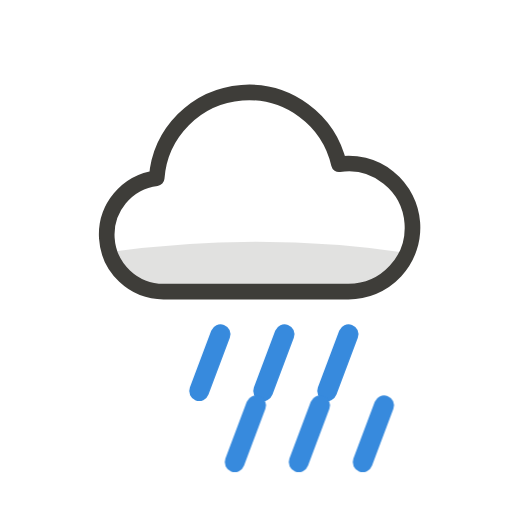
t = 0.00 s
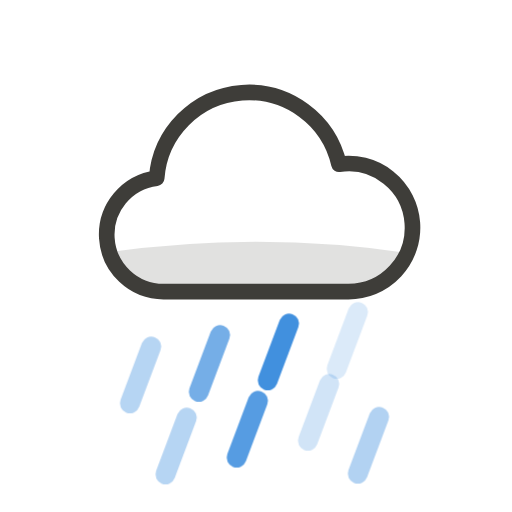
t = 1.79 s
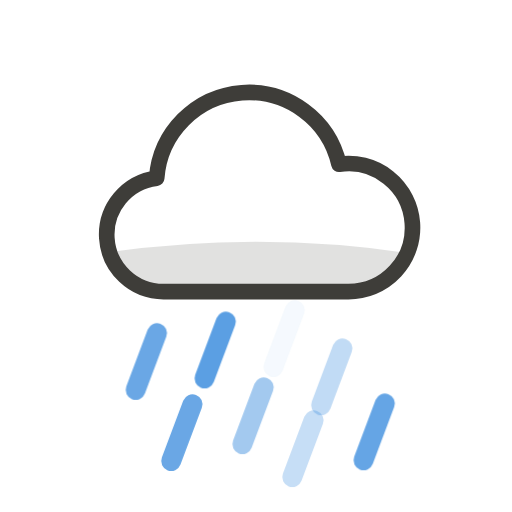
t = 2.91 s
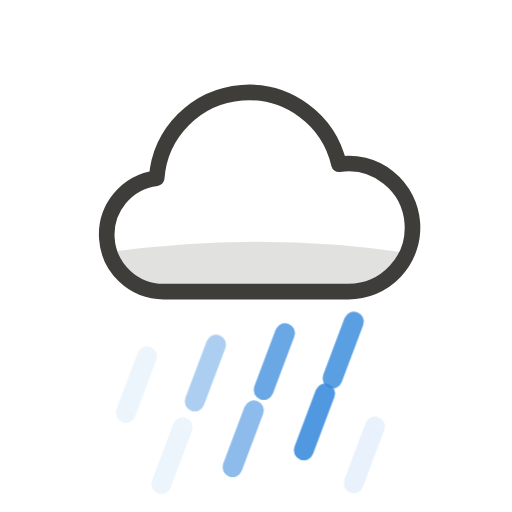
t = 5.16 s
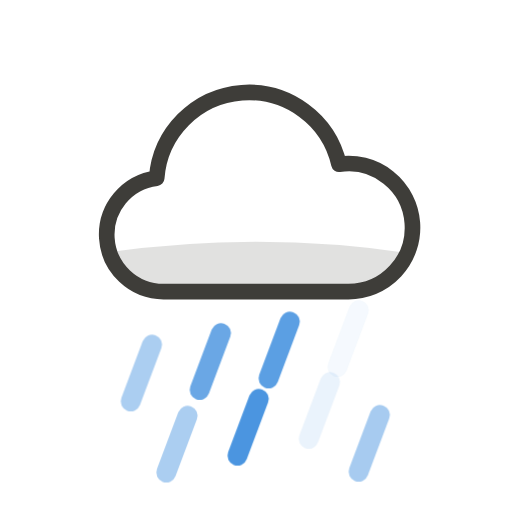
t = 6.96 s
t = 8.76 s: frame unchanged from t = 2.91 s, image omitted

The animated SVG that drew these frames (rendered in a browser with its animation timeline set to each time). Animation: 10 CSS @keyframes rules; frames cover the first 8.76 s, repeats indefinitely.

<svg xmlns="http://www.w3.org/2000/svg" width="99" height="99" viewBox="-4 -4 72 72" class="wi" role="img" aria-label="forte pluie"><style>.wi{--sw:2.2;--swa:2.8;--ink:var(--wi-ink,#3E3D39);--soft:var(--wi-soft,#9B9A92);--sun:var(--wi-sun,#FFC233);--water:var(--wi-water,#378ADD);--moon:var(--wi-moon,#7F77DD);--shade:var(--wi-shade,rgba(43,42,39,.14))}
.wi .belly{fill:var(--shade)}
.wi .c{fill:none;stroke:var(--ink);stroke-width:var(--sw);stroke-linejoin:round}
.wi .c.soft{stroke:var(--soft)}
.wi .sundisc{fill:var(--sun)}
.wi .moon{fill:var(--moon)}
.wi .ray{stroke:var(--sun);stroke-width:var(--swa);stroke-linecap:round}
.wi .drop{stroke:var(--water);stroke-width:var(--swa);stroke-linecap:round}
.wi .dot{fill:var(--water)}
.wi .star{fill:var(--moon);stroke:var(--moon);stroke-width:.6;stroke-linejoin:round}
.wi .hail{fill:none;stroke:var(--water);stroke-width:var(--sw)}
.wi .hl{fill:none;stroke:var(--ink);stroke-width:var(--sw);stroke-linecap:round;opacity:.35}
.wi .mline{stroke:var(--soft);stroke-width:var(--swa);stroke-linecap:round}
.wi .bolt{fill:var(--sun);stroke:var(--sun);stroke-width:1.6;stroke-linejoin:round}
.wi .flake{stroke:var(--water);stroke-width:var(--swa);stroke-linecap:round}
@keyframes wi-spin{to{transform:rotate(360deg)}}
@keyframes wi-drift{0%,100%{transform:translate(-2.5px,0)}50%{transform:translate(2.5px,-1.5px)}}
@keyframes wi-fall{0%{transform:translate(1.5px,-3.5px);opacity:0}30%{opacity:1}100%{transform:translate(-1.5px,3.5px);opacity:0}}
@keyframes wi-flash{0%,86%,100%{opacity:1}89%,93%{opacity:.2}}
@keyframes wi-snow{0%{transform:translate(-2px,-3px);opacity:.3}50%{transform:translate(2px,0);opacity:1}100%{transform:translate(-2px,4px);opacity:.3}}
@keyframes wi-hail{0%{transform:translate(-1px,-3px);opacity:0}25%{opacity:1}100%{transform:translate(1px,4px);opacity:0}}
@keyframes wi-tw{0%,100%{opacity:.35}50%{opacity:1}}
@keyframes wi-rock{0%,100%{transform:rotate(-4deg)}50%{transform:rotate(4deg)}}
@keyframes wi-mist{0%,100%{transform:translateX(-3px)}50%{transform:translateX(3px)}}
.wi .spin{animation:wi-spin 18s linear infinite}
.wi .drift{animation:wi-drift 7s ease-in-out infinite}
.wi .drift2{animation:wi-drift 9s ease-in-out infinite reverse}
.wi .fall{animation:wi-fall 1s linear infinite}
.wi .fall.fast{animation-duration:.65s}
.wi .flash{animation:wi-flash 3s ease-in-out infinite}
.wi .snow{animation:wi-snow 2.4s ease-in-out infinite}
.wi .hailfall{animation:wi-hail .9s linear infinite}
.wi .twinkle{animation:wi-tw 3s ease-in-out infinite}
.wi .rock{animation:wi-rock 7s ease-in-out infinite}
.wi .mist{animation:wi-mist 6s ease-in-out infinite}
.wi .mist2{animation:wi-mist 8s ease-in-out infinite reverse}
.wi .wl{fill:none;stroke:var(--ink);stroke-width:var(--swa);stroke-linecap:round}
.wi .wl.w{stroke:var(--water)}
@keyframes wi-wind{0%,100%{transform:translateX(-3px);opacity:.75}50%{transform:translateX(3px);opacity:1}}
.wi .windA{animation:wi-wind 1.6s ease-in-out infinite}
.wi .windB{animation:wi-wind 1.9s ease-in-out .25s infinite}
.wi .windC{animation:wi-wind 1.4s ease-in-out .5s infinite}
@media (prefers-reduced-motion:reduce){.wi *{animation:none!important}}</style><clipPath id="wi-10d-1"><path d="M19 44 H45 A9 9 0 1 0 43.67 26.1 A13 13 0 0 0 18.03 28.06 A8 8 0 0 0 19 44 Z"/></clipPath><g transform="translate(0 -7) scale(1.0)"><path class="belly" clip-path="url(#wi-10d-1)" d="M0 40.5 Q32 33.5 64 40.5 V50 H0 Z"/></g><path class="c" d="M19 37 H45 A9 9 0 1 0 43.67 19.1 A13 13 0 0 0 18.03 21.06 A8 8 0 0 0 19 37 Z"/><line class="drop fall fast" x1="18" y1="43" x2="15" y2="51" style="animation-delay:0.00s"/><line class="drop fall fast" x1="27" y1="43" x2="24" y2="51" style="animation-delay:0.15s"/><line class="drop fall fast" x1="36" y1="43" x2="33" y2="51" style="animation-delay:0.30s"/><line class="drop fall fast" x1="45" y1="43" x2="42" y2="51" style="animation-delay:0.45s"/><line class="drop fall fast" x1="23" y1="53" x2="20" y2="61" style="animation-delay:0.00s"/><line class="drop fall fast" x1="32" y1="53" x2="29" y2="61" style="animation-delay:0.22s"/><line class="drop fall fast" x1="41" y1="53" x2="38" y2="61" style="animation-delay:0.44s"/><line class="drop fall fast" x1="50" y1="53" x2="47" y2="61" style="animation-delay:0.66s"/></svg>
